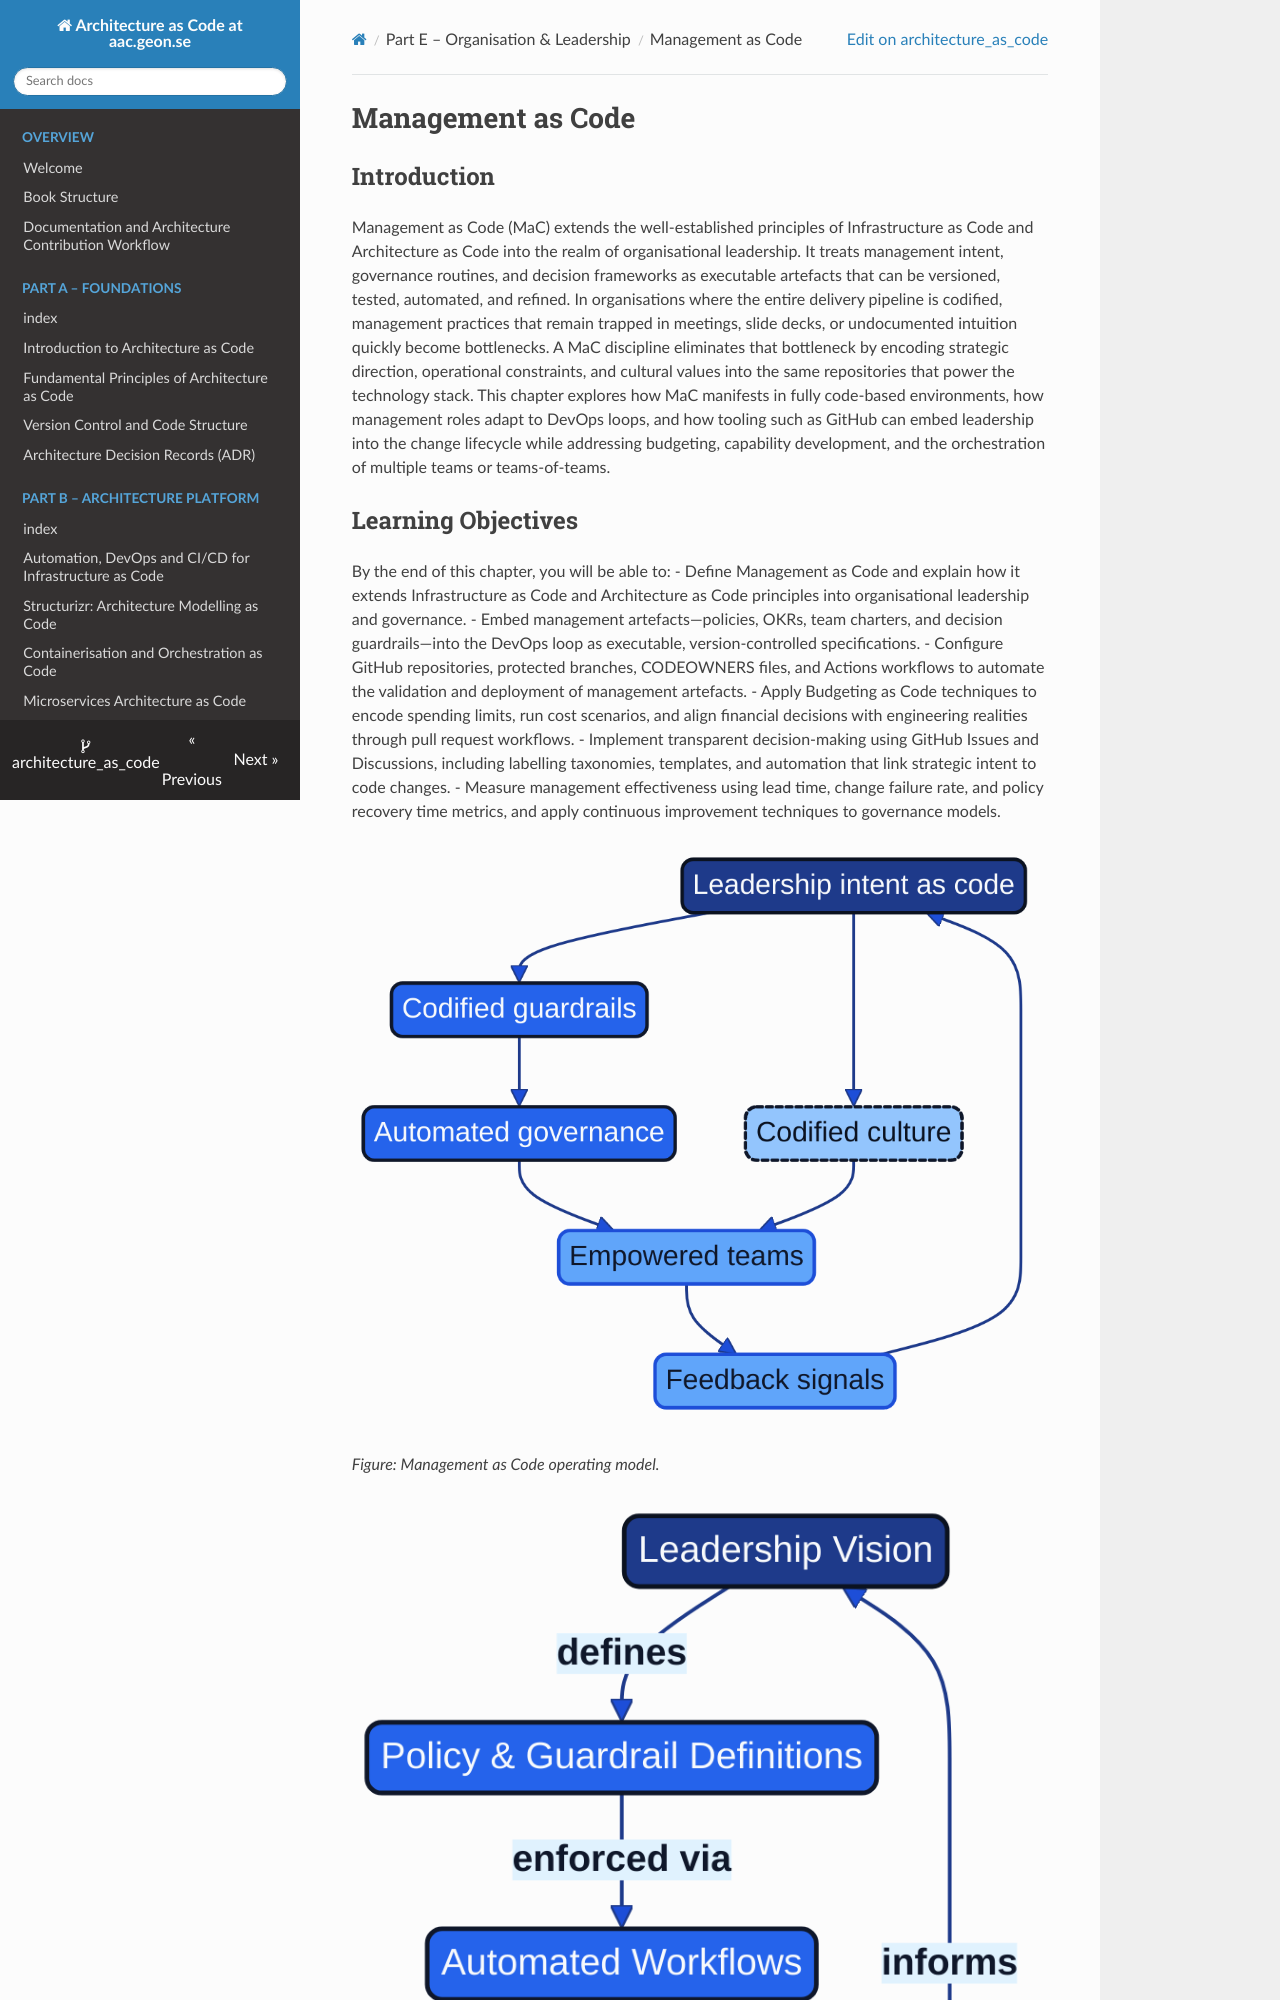

repository: Geonitab/architecture_as_code · page: 19_management_as_code/index.html · generator: mkdocs

# Management as Code {#management-as-code}

## Introduction
Management as Code (MaC) extends the well-established principles of Infrastructure as Code and Architecture as Code into the realm of organisational leadership. It treats management intent, governance routines, and decision frameworks as executable artefacts that can be versioned, tested, automated, and refined. In organisations where the entire delivery pipeline is codified, management practices that remain trapped in meetings, slide decks, or undocumented intuition quickly become bottlenecks. A MaC discipline eliminates that bottleneck by encoding strategic direction, operational constraints, and cultural values into the same repositories that power the technology stack. This chapter explores how MaC manifests in fully code-based environments, how management roles adapt to DevOps loops, and how tooling such as GitHub can embed leadership into the change lifecycle while addressing budgeting, capability development, and the orchestration of multiple teams or teams-of-teams.

## Learning Objectives

By the end of this chapter, you will be able to:
- Define Management as Code and explain how it extends Infrastructure as Code and Architecture as Code principles into organisational leadership and governance.
- Embed management artefacts—policies, OKRs, team charters, and decision guardrails—into the DevOps loop as executable, version-controlled specifications.
- Configure GitHub repositories, protected branches, CODEOWNERS files, and Actions workflows to automate the validation and deployment of management artefacts.
- Apply Budgeting as Code techniques to encode spending limits, run cost scenarios, and align financial decisions with engineering realities through pull request workflows.
- Implement transparent decision-making using GitHub Issues and Discussions, including labelling taxonomies, templates, and automation that link strategic intent to code changes.
- Measure management effectiveness using lead time, change failure rate, and policy recovery time metrics, and apply continuous improvement techniques to governance models.

![Management as Code operating model highlighting intent, guardrails, automation, empowered teams, codified culture, and feedback](images/diagram_19_mac_operating_model.png)

*Figure: Management as Code operating model.*

![Management as Code feedback loop showing leadership vision, guardrails, automation, teams, and operational feedback](images/diagram_19_management_overview.png)

*Figure: Management as Code feedback loop.*
